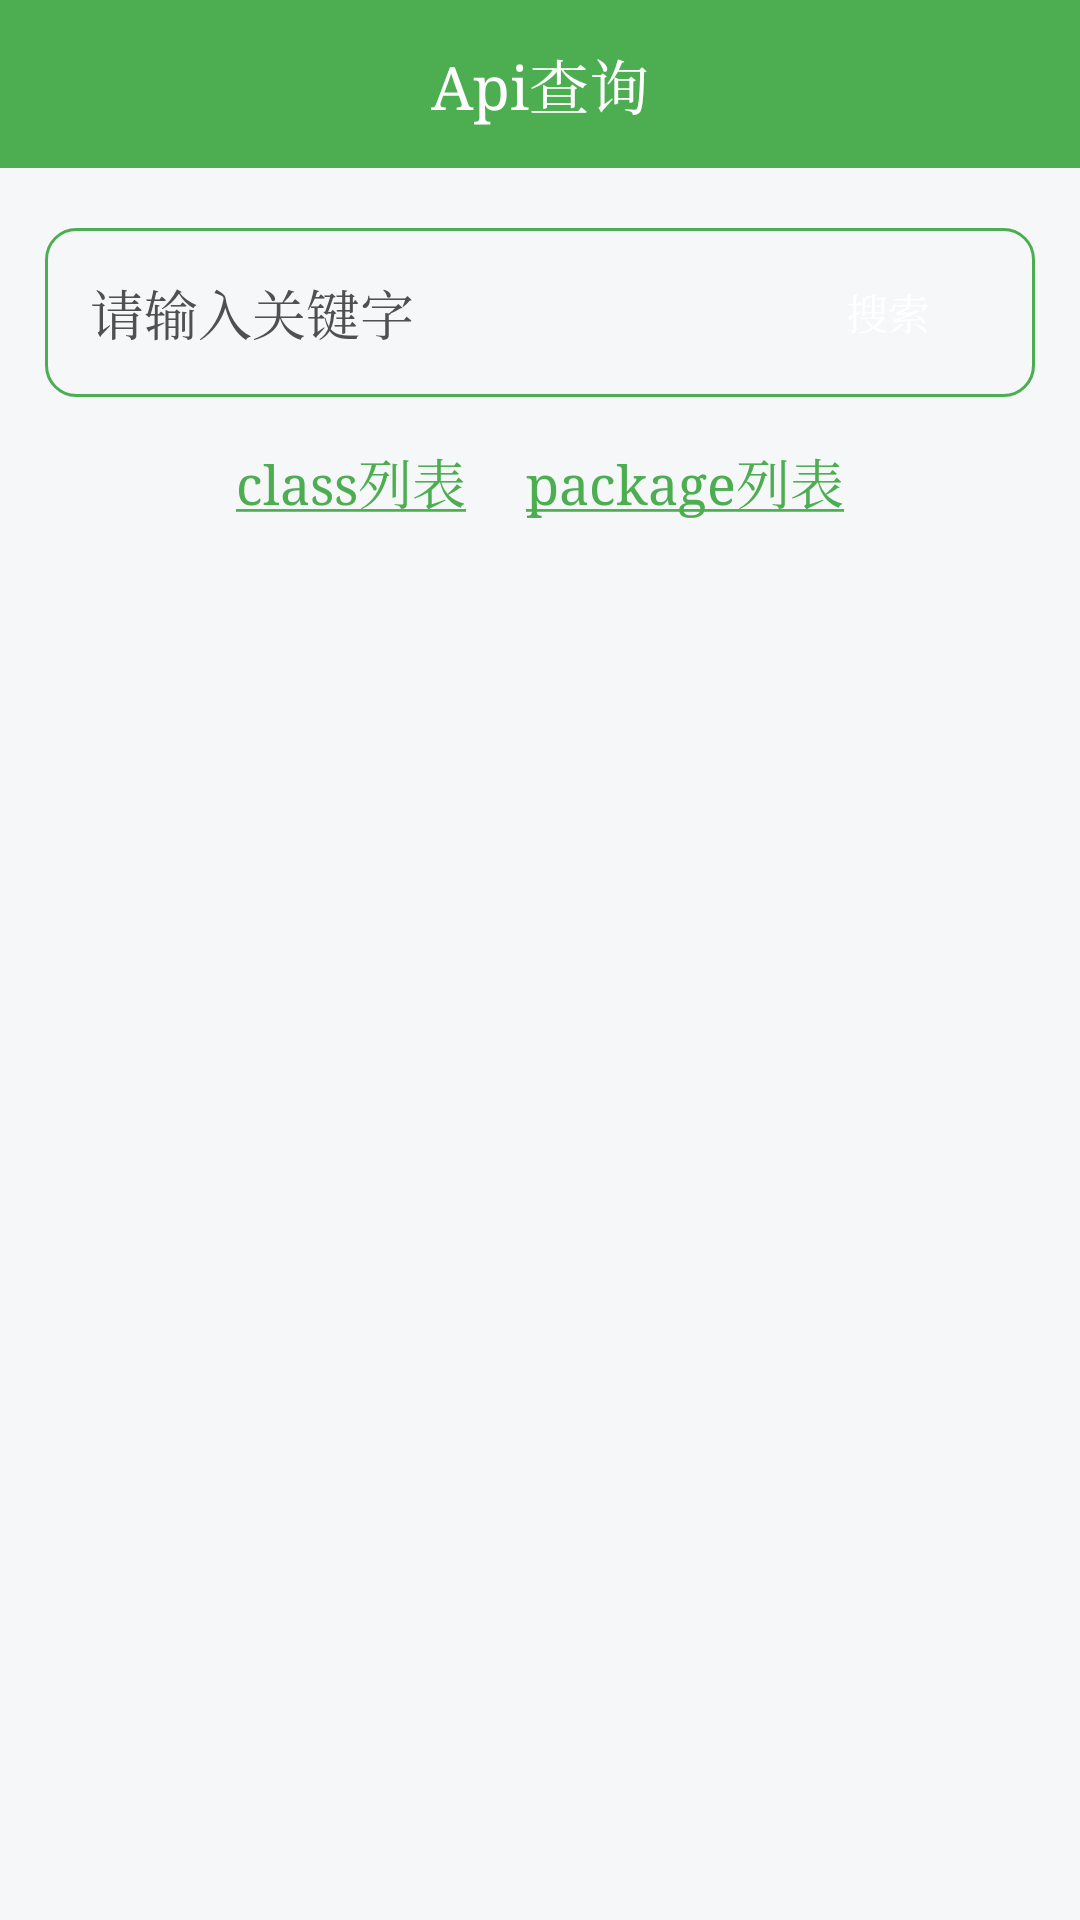

Produce the Android XML layout that renders to this screen, including the resource entries it uses.
<!-- AndroidManifest.xml: application theme CodeTheme -->
<!-- res/layout/fra_api.xml -->
<?xml version="1.0" encoding="utf-8"?>
<LinearLayout
    xmlns:android="http://schemas.android.com/apk/res/android"
    android:layout_width="match_parent"
    android:layout_height="match_parent"
    android:background="@color/colorLightWhite"
    android:orientation="vertical">
    
    <TextView
        android:layout_width="match_parent"
        android:layout_height="?attr/actionBarSize"
        android:background="@color/colorPrimary"
        android:gravity="center"
        android:text="Api查询"
        android:textColor="@android:color/white"
        android:textSize="20sp"/>
    
    <LinearLayout
        android:layout_width="match_parent"
        android:layout_height="wrap_content"
        android:layout_marginLeft="15dp"
        android:layout_marginRight="15dp"
        android:layout_marginTop="20dp"
        android:background="@drawable/search_et_bg"
        android:orientation="horizontal"
        android:padding="5dp">

        <EditText
            android:inputType="textEmailAddress"
            android:layout_width="wrap_content"
            android:layout_height="wrap_content"
            android:id="@+id/api_et_key"
            android:layout_weight="1"
            android:hint="请输入关键字"
            android:padding="10dp"
            android:background="@android:color/transparent"
            android:textColor="@color/colorLightBlack"
            android:textColorHint="@color/colorLightBlack"/>

        <Button
            android:layout_width="wrap_content"
            android:id="@+id/api_btn_search"
            android:layout_height="match_parent"
            android:layout_marginLeft="10dp"
            android:background="@drawable/addblog_btn_bg"
            android:text="搜索"
            android:textColor="@android:color/white"/>
    </LinearLayout>
    
    <LinearLayout
        android:layout_width="match_parent"
        android:layout_height="wrap_content"
        android:layout_marginTop="15dp"
        android:gravity="center"
        android:orientation="horizontal">

        <TextView
            android:layout_width="wrap_content"
            android:layout_height="wrap_content"
            android:id="@+id/api_tv_class"
            android:layout_marginLeft="10dp"
            android:layout_marginRight="10dp"
            android:text="@string/class_name"
            android:textColor="@color/colorPrimary"
            android:textSize="18sp"/>

        <TextView
            android:layout_width="wrap_content"
            android:id="@+id/api_tv_package"
            android:layout_height="wrap_content"
            android:layout_marginLeft="10dp"
            android:layout_marginRight="10dp"
            android:text="@string/package_name"
            android:textColor="@color/colorPrimary"
            android:textSize="18sp"/>
    </LinearLayout>
    
    <android.support.v7.widget.RecyclerView
        android:layout_marginTop="10dp"
        android:id="@+id/api_recyclerView"
        android:layout_weight="1"
        android:layout_width="match_parent"
        android:layout_height="wrap_content">

    </android.support.v7.widget.RecyclerView>
</LinearLayout>
<!-- resources referenced by this layout -->
<resources>
  <color name="colorLightBlack">#505050</color>
  <color name="colorLightWhite">#F5F7F8</color>
  <color name="colorPrimary">#4CAE50</color>
  <!-- drawable search_et_bg (drawable) -->
  <?xml version="1.0" encoding="utf-8"?>
  <shape xmlns:android="http://schemas.android.com/apk/res/android">
      <stroke
          android:width="1dp"
          android:color="@color/colorPrimary"/>
      <corners android:radius="10dp"/>
  </shape>
  <string name="class_name"><u>class列表</u></string>
  <string name="package_name"><u>package列表</u></string>
  <style name="CodeTheme" parent="Theme.AppCompat.Light.DarkActionBar">
          <item name="colorPrimary">@color/colorPrimary</item>
          <item name="colorPrimaryDark">@color/colorPrimaryDark</item>
          <item name="colorAccent">@color/colorAccent</item>
          <item name="android:typeface">serif</item>
      </style>
  <color name="colorPrimaryDark">#4CAE50</color>
  <color name="colorAccent">#4CAE50</color>
</resources>
